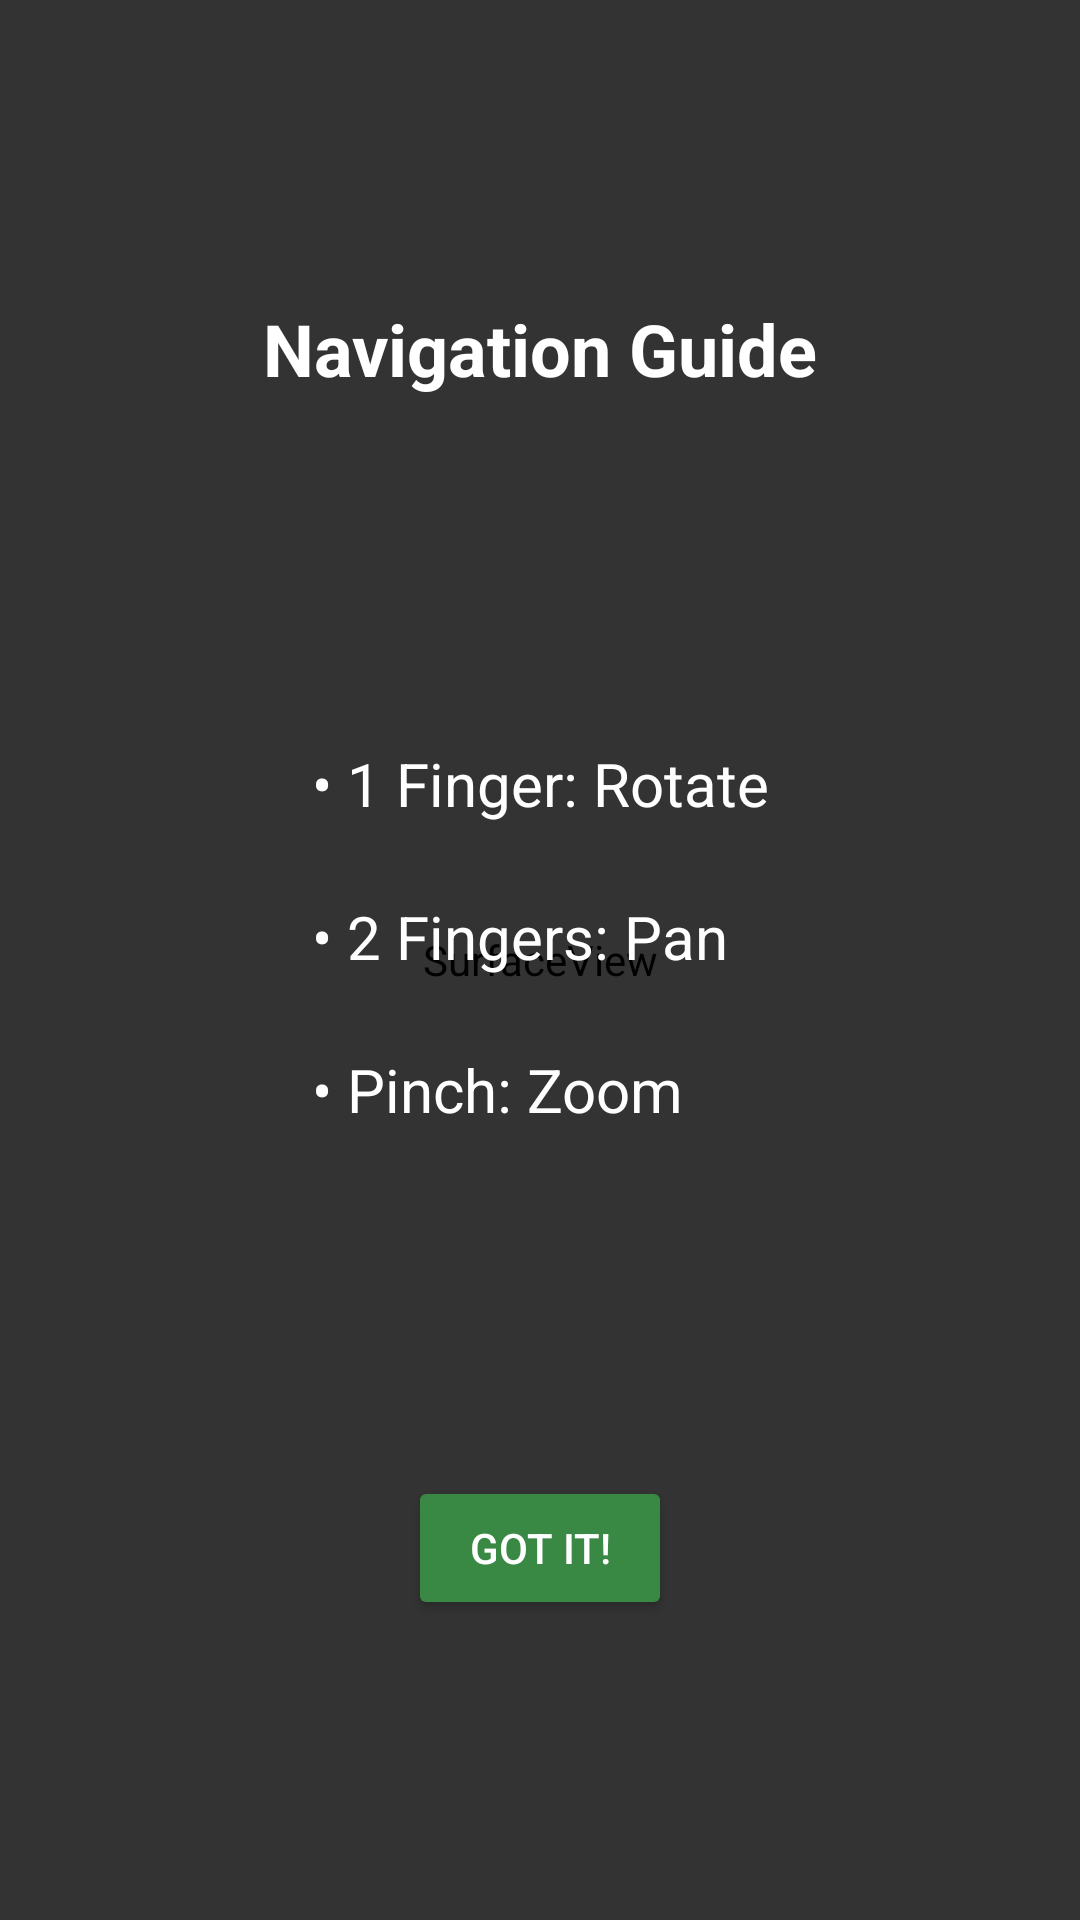

Layout XML and referenced resources for this Android screen:
<!-- AndroidManifest.xml: application theme Theme.Plantasya_MobileApp -->
<!-- res/layout/activity_3d_viewer.xml -->
<?xml version="1.0" encoding="utf-8"?>
<FrameLayout xmlns:android="http://schemas.android.com/apk/res/android"
    xmlns:app="http://schemas.android.com/apk/res-auto"
    android:layout_width="match_parent"
    android:layout_height="match_parent">

    <SurfaceView
        android:id="@+id/modelSurfaceView"
        android:layout_width="match_parent"
        android:layout_height="match_parent" />

    <androidx.constraintlayout.widget.ConstraintLayout
        android:id="@+id/guideOverlay"
        android:layout_width="match_parent"
        android:layout_height="match_parent"
        android:background="#99000000"
        android:visibility="visible">

        <TextView
            android:id="@+id/tvGuideTitle"
            android:layout_width="wrap_content"
            android:layout_height="wrap_content"
            android:layout_marginTop="100dp"
            android:text="Navigation Guide"
            android:textColor="@color/white"
            android:textSize="24sp"
            android:textStyle="bold"
            app:layout_constraintEnd_toEndOf="parent"
            app:layout_constraintStart_toStartOf="parent"
            app:layout_constraintTop_toTopOf="parent" />

        <LinearLayout
            android:layout_width="wrap_content"
            android:layout_height="wrap_content"
            android:orientation="vertical"
            app:layout_constraintBottom_toTopOf="@+id/btnGotIt"
            app:layout_constraintEnd_toEndOf="parent"
            app:layout_constraintStart_toStartOf="parent"
            app:layout_constraintTop_toBottomOf="@+id/tvGuideTitle">

            <TextView
                android:layout_width="wrap_content"
                android:layout_height="wrap_content"
                android:gravity="center_vertical"
                android:text="• 1 Finger: Rotate"
                android:textColor="@color/white"
                android:textSize="20sp"
                android:padding="12dp"/>

            <TextView
                android:layout_width="wrap_content"
                android:layout_height="wrap_content"
                android:gravity="center_vertical"
                android:text="• 2 Fingers: Pan"
                android:textColor="@color/white"
                android:textSize="20sp"
                android:padding="12dp"/>

            <TextView
                android:layout_width="wrap_content"
                android:layout_height="wrap_content"
                android:gravity="center_vertical"
                android:text="• Pinch: Zoom"
                android:textColor="@color/white"
                android:textSize="20sp"
                android:padding="12dp"/>

        </LinearLayout>

        <Button
            android:id="@+id/btnGotIt"
            android:layout_width="wrap_content"
            android:layout_height="wrap_content"
            android:layout_marginBottom="100dp"
            android:backgroundTint="@color/btn_c"
            android:text="Got it!"
            android:textColor="@color/white"
            app:layout_constraintBottom_toBottomOf="parent"
            app:layout_constraintEnd_toEndOf="parent"
            app:layout_constraintStart_toStartOf="parent" />

    </androidx.constraintlayout.widget.ConstraintLayout>

</FrameLayout>
<!-- resources referenced by this layout -->
<resources>
  <color name="btn_c">#398945</color>
  <color name="white">#FFFFFFFF</color>
  <style name="Theme.Plantasya_MobileApp" parent="Base.Theme.Plantasya_MobileApp" />
  <style name="Base.Theme.Plantasya_MobileApp" parent="Theme.Material3.DayNight.NoActionBar">
          
          <item name="android:windowLayoutInDisplayCutoutMode">shortEdges</item>
          <item name="android:statusBarColor">@android:color/transparent</item>
          <item name="android:navigationBarColor">@android:color/transparent</item>
      </style>
</resources>
